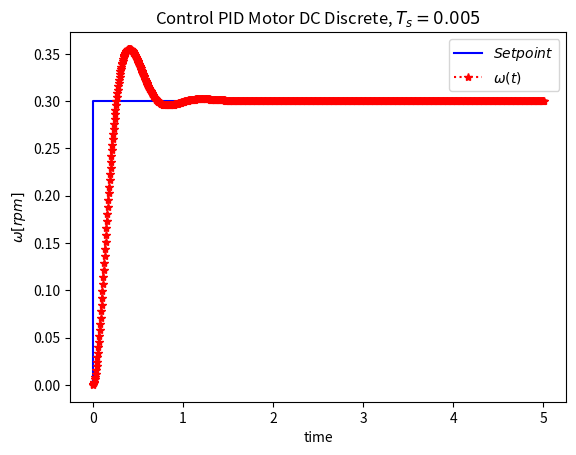
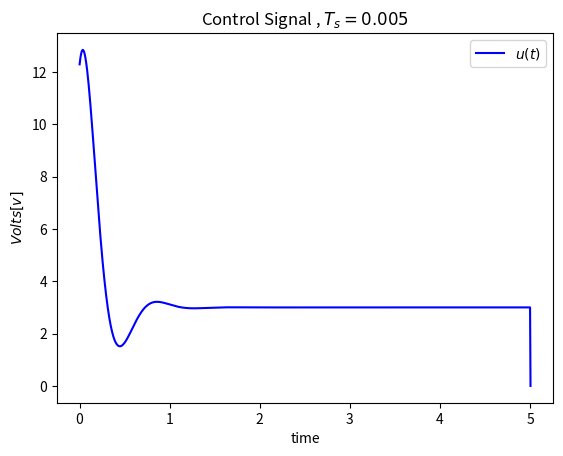

Recreate these plots in Python, in order.
import numpy as np
import matplotlib.pyplot as plt


# parametros de motor


R = 1
L = 0.5
J = 0.01
B= 0.1
Km=0.01
Ka=0.01

# parametros de simulacion
Tstar = 0
Tstop= 5
Ts=0.005 # tiempo de muestreo 

N = int(Tstop/Ts) # longitud de simulacion
e = np.zeros(N+2)
u = np.zeros(N+2)
w = np.zeros(N+2)
i = np.zeros(N+2)
e[0] = 0
u[0] = 0
w[0] = 0
i[0] = 0               # condicion inicial


Kp=20.5
Ki=0.5
Kd=0.1



ref =0.3

# simulacion controlador 

for k in range(N+1):

     

    e[k] = ref - w[k]
    u[k] = u[k-1]+ Kp*(e[k] - e[k-1])+Kd*((e[k] - e[k-1])/Ts)+Ki*e[k]

    w[k+1] = w[k] + Ts*((-B/J)*w[k] + (Km/J)*i[k])
    w[k]=w[k+1]
    i[k+1] = i[k] + Ts*((-R/L)*i[k] - (Ka/L)*w[k] + (1/L)*u[k])
    i[k]=i[k+1]
  

t = np.arange(Tstar,Tstop+2*Ts, Ts)




#plot resultados
plt.figure(1)
plt.title("Control PID Motor DC Discrete, $T_s=0.005$")
plt.plot([0,0,0,5],[0,0,0.3,0.3],'b-',label=r'$Set point$')
plt.plot(t,w,marker='*',linestyle=':',color='r', label=r'$\omega(t) $')

#plt.plot(t,x[:,1],'r', label=r'$i(t) $')

plt.ylabel('$\omega[rpm]$')
plt.xlabel('time')
plt.legend(loc='best')


plt.figure(2)
plt.title("Control Signal , $T_s=0.005$")
plt.plot(t,u,'b',label=r'$u(t)$')
plt.ylabel('$Volts[v]$')
plt.xlabel('time')
plt.legend(loc='best')
plt.show()